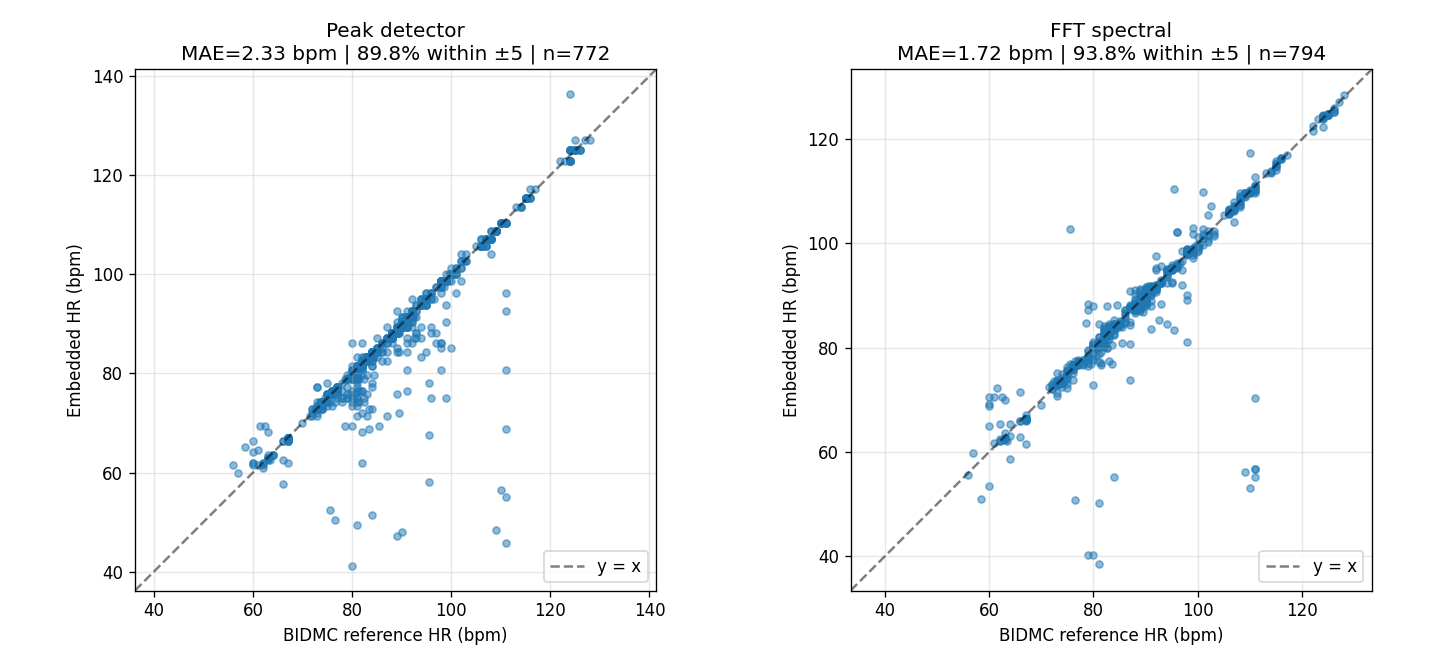

The table this chart was drawn from, first rows:
record, t_start_s, hr_peak, hr_fft, hr_ref_median, hr_ref_std, variance, accepted
bidmc01, 0.0, 93.75, 94.76, 94.0, 0.473, 0.04679, True
bidmc01, 30.0, 91.46, 91.62, 92.0, 1.263, 0.04475, True
bidmc01, 60.0, 91.46, 91.14, 91.0, 0.458, 0.04186, True
bidmc01, 90.0, 90.36, 91.8, 92.0, 0.637, 0.02333, False
bidmc01, 120.0, 91.46, 91.37, 91.0, 0.423, 0.03622, True
bidmc01, 150.0, 91.46, 91.55, 91.0, 0.496, 0.04383, True
bidmc01, 180.0, 90.36, 91.33, 91.0, 0.7, 0.04186, True
bidmc01, 210.0, 91.46, 91.41, 91.0, 0.3, 0.04268, True
bidmc01, 240.0, 91.46, 91.45, 91.0, 0.0, 0.04213, True
bidmc01, 270.0, 91.46, 91.51, 91.0, 0.0, 0.04184, True
bidmc01, 300.0, 91.46, 91.3, 91.0, 0.512, 0.04489, True
bidmc01, 330.0, 90.36, 91.5, 91.0, 0.423, 0.04017, True
bidmc01, 360.0, 90.36, 91.41, 91.0, 0.373, 0.04381, True
bidmc01, 390.0, 90.36, 90.15, 90.0, 0.795, 0.04191, True
bidmc01, 420.0, 90.36, 91.24, 91.0, 0.841, 0.03916, True
bidmc01, 450.0, 90.36, 91.39, 91.0, 0.4, 0.04309, True
bidmc02, 0.0, 91.46, 91.6, 91.0, 1.37, 0.05739, True
bidmc02, 30.0, 91.46, 91.66, 91.0, 0.955, 0.04995, True
bidmc02, 60.0, 91.46, 91.72, 92.0, 1.187, 0.06091, True
bidmc02, 90.0, 89.28, 88.84, 90.0, 0.748, 0.05314, True
bidmc02, 120.0, 91.46, 91.71, 91.0, 0.667, 0.06096, True
bidmc02, 150.0, 92.59, 91.4, 91.0, 0.884, 0.05072, True
bidmc02, 180.0, 89.28, 90.67, 90.0, 0.512, 0.05427, True
bidmc02, 210.0, 91.46, 91.5, 92.0, 0.987, 0.05278, True
bidmc02, 240.0, 91.46, 88.65, 90.0, 1.055, 0.05497, True
bidmc02, 270.0, 88.23, 88.82, 89.0, 1.91, 0.0534, True
bidmc02, 300.0, 91.46, 91.08, 90.5, 1.765, 0.04871, False
bidmc02, 330.0, 90.36, 91.82, 92.0, 0.748, 0.05553, True
bidmc02, 360.0, 91.46, 94.87, 92.0, 1.309, 0.04984, True
bidmc02, 390.0, 89.28, 91.54, 91.0, 0.844, 0.053, True
bidmc02, 420.0, 90.36, 91.13, 91.0, 1.166, 0.05359, True
bidmc02, 450.0, 88.23, 92.49, 93.0, 1.765, 0.05878, True
bidmc03, 0.0, 75.75, 76.37, 76.0, 0.629, 0.06366, True
bidmc03, 30.0, 75.75, 76.2, 76.0, 0.657, 0.06957, True
bidmc03, 60.0, 76.53, 76.75, 77.0, 0.803, 0.06539, True
bidmc03, 90.0, 77.31, 76.98, 77.0, 0.597, 0.07402, True
bidmc03, 120.0, 76.53, 76.98, 77.0, 3.592, 0.06277, True
bidmc03, 150.0, 75.75, 76.19, 76.0, 0.746, 0.06941, True
bidmc03, 180.0, 76.53, 76.68, 76.0, 0.943, 0.0577, True
bidmc03, 210.0, 75.75, 76.63, 76.0, 0.943, 0.06732, True
bidmc03, 240.0, 75.75, 75.77, 75.0, 0.616, 0.07049, True
bidmc03, 270.0, 75.75, 75.97, 76.0, 0.582, 0.07056, True
bidmc03, 300.0, 76.53, 76.6, 76.0, 0.803, 0.06196, True
bidmc03, 330.0, 76.53, 76.84, 78.0, 4.958, 0.07052, True
bidmc03, 360.0, 76.53, 76.83, 77.0, 1.356, 0.07036, True
bidmc03, 390.0, 76.53, 77.12, 77.0, 0.629, 0.07118, True
bidmc03, 420.0, 75.75, 76.77, 76.0, 0.952, 0.05651, False
bidmc03, 450.0, 75.75, 76.36, 76.0, 0.365, 0.06517, True
bidmc04, 0.0, 93.75, 93.89, 94.0, 0.605, 0.03917, True
bidmc04, 30.0, 94.93, 94.92, 94.0, 0.68, 0.03755, True
bidmc04, 60.0, 93.75, 94.61, 94.0, 0.0, 0.04134, True
bidmc04, 90.0, 93.75, 94.94, 94.0, 0.512, 0.03846, True
bidmc04, 120.0, 94.93, 95.33, 95.0, 0.862, 0.04054, True
bidmc04, 150.0, 94.93, 95.4, 96.0, 0.991, 0.03845, True
bidmc04, 180.0, 93.75, 92.38, 93.0, 0.554, 0.04068, True
bidmc04, 210.0, 93.75, 94.88, 95.0, 0.496, 0.03784, True
bidmc04, 240.0, 92.59, 93.01, 93.0, 0.65, 0.04132, True
bidmc04, 270.0, 93.75, 95.03, 94.0, 0.823, 0.04093, True
bidmc04, 300.0, 92.59, 92.45, 93.0, 0.67, 0.04048, True
bidmc04, 330.0, 91.46, 92.32, 92.0, 1.128, 0.03306, False
... 788 more rows
